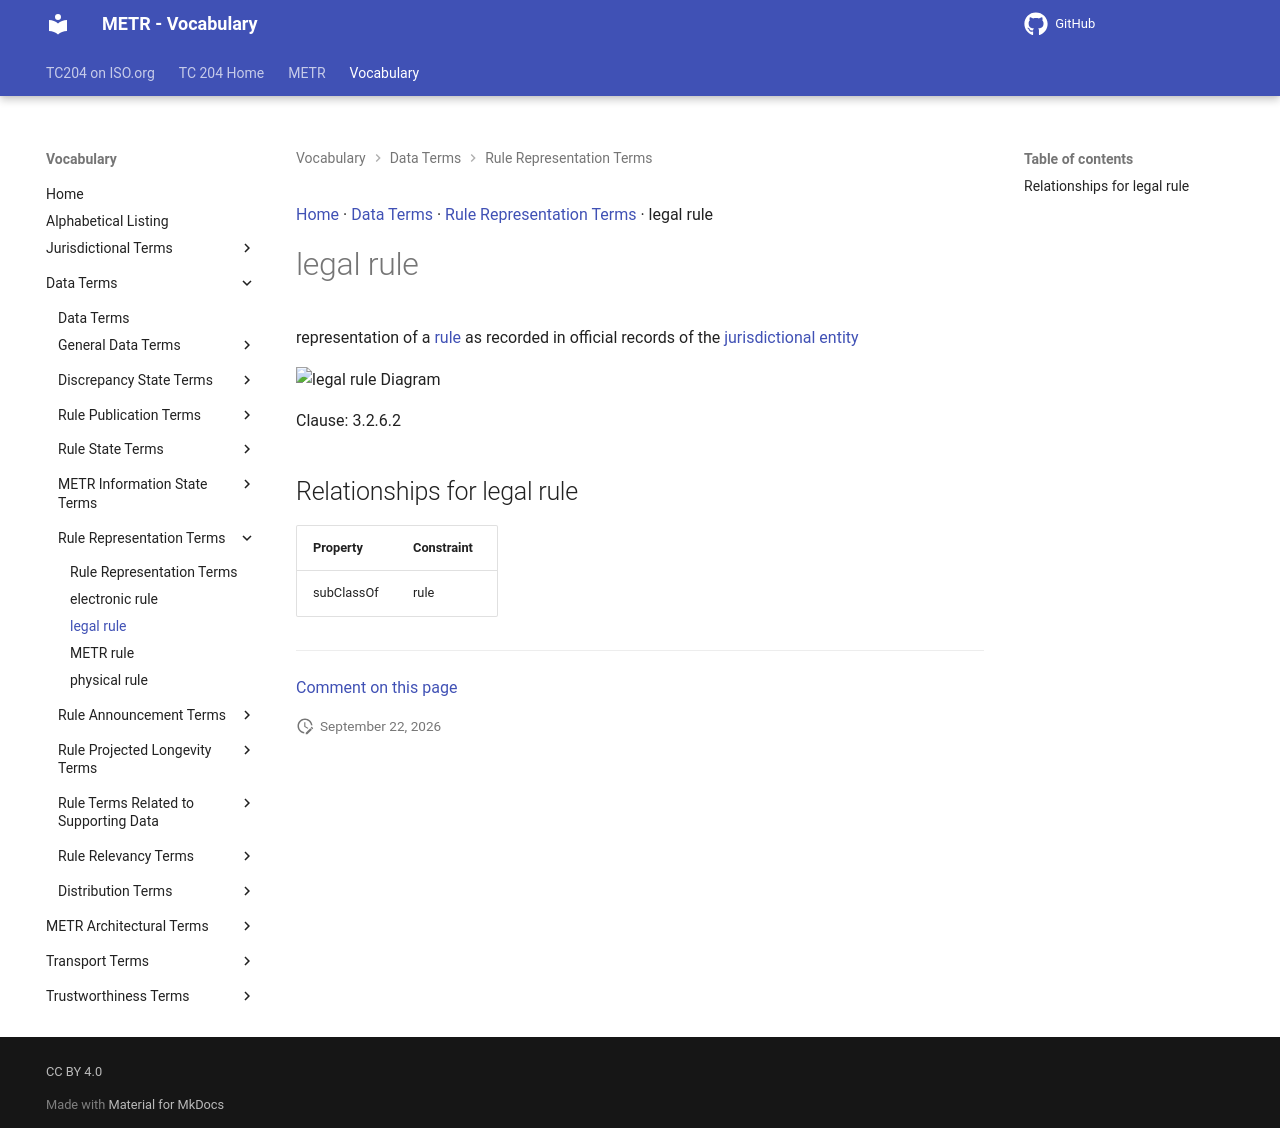

repository: ISO-TC204/iso24315-vocab · page: v1.0.0/terms/legal rule/index.html · generator: mkdocs

[Home](../index.md) · [Data Terms](groups/Data Terms.md) · [Rule Representation Terms](patterns/Rule Representation Terms.md) · legal rule

# legal rule

representation of a [rule](rule.md) as recorded in official records of the [jurisdictional entity](jurisdictional entity.md)

<object type="image/svg+xml" data="../../diagrams/legal rule.dot.svg">
    <img alt="legal rule Diagram" src="../../diagrams/legal rule.dot.png" /> <!-- Fallback for non-SVG browsers -->
</object>

Clause: 3.2.6.2

## Relationships for legal rule

| Property | Constraint |
| --- | --- |
| subClassOf | rule |


---

[Comment on this page](https://github.com/ISO-TC204/iso24315-vocab/issues/new?template=page-feedback.yml&title=%5BPage+feedback%5D+legal+rule&page-title=legal+rule&page-path=terms%2Flegal+rule.md)
